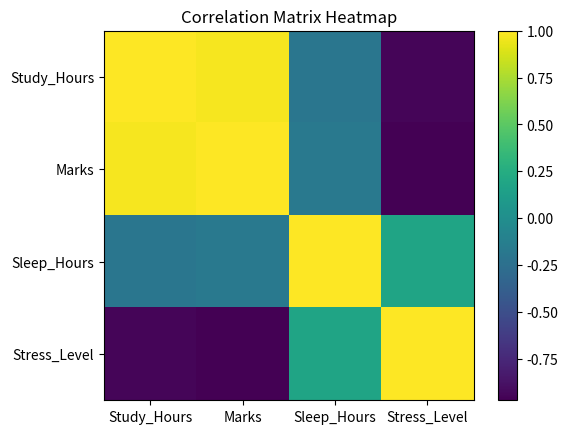
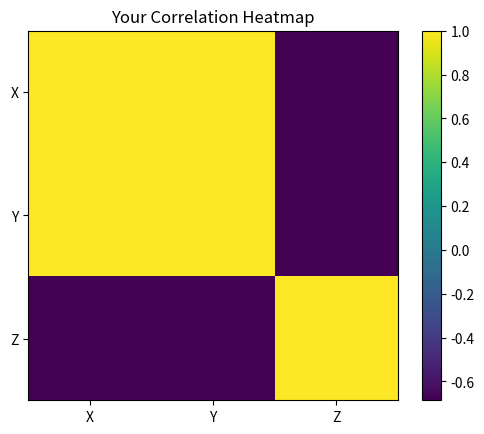

Generate these figures, in order, with matplotlib:
# ============================================
# 🎬 Demo Title: Correlation Matrix in Python
# Author: Dr. Ashish Katyal
# ============================================

import numpy as np
import pandas as pd
import matplotlib.pyplot as plt

print("\n📊 Welcome! Understanding Correlation Matrix\n")

# --------------------------------------------
# PART 1: What is Correlation?
# --------------------------------------------
print("📌 Part 1: Understanding Correlation\n")
print("Correlation tells us how two variables are related.")
print("Range: -1 to +1")
print("+1 → Strong positive relation")
print("-1 → Strong negative relation")
print(" 0 → No relation\n")

# --------------------------------------------
# PART 2: Create Dataset
# --------------------------------------------
print("📌 Part 2: Creating Dataset\n")

np.random.seed(42)

# Create related data
study_hours = np.random.randint(1, 10, 50)
marks = study_hours * 5 + np.random.randint(0, 10, 50)  # positive correlation
sleep_hours = np.random.randint(4, 10, 50)
stress_level = 100 - marks + np.random.randint(0, 10, 50)  # negative correlation

df = pd.DataFrame({
    "Study_Hours": study_hours,
    "Marks": marks,
    "Sleep_Hours": sleep_hours,
    "Stress_Level": stress_level
})

print("Dataset Sample:\n", df.head())
print("-" * 50)


# --------------------------------------------
# PART 3: Compute Correlation Matrix
# --------------------------------------------
print("\n📌 Part 3: Calculating Correlation Matrix\n")

corr_matrix = df.corr()

print("Correlation Matrix:\n")
print(corr_matrix)

print("-" * 50)


# --------------------------------------------
# PART 4: Visualizing Correlation (Heatmap)
# --------------------------------------------
print("\n📌 Part 4: Visualizing Correlation Matrix\n")

plt.figure()
plt.imshow(corr_matrix)

plt.colorbar()
plt.xticks(range(len(corr_matrix.columns)), corr_matrix.columns)
plt.yticks(range(len(corr_matrix.columns)), corr_matrix.columns)

plt.title("Correlation Matrix Heatmap")
plt.show()

print("👉 Dark/strong colors = strong relationships")
print("👉 Light colors = weak relationships")

print("-" * 50)


# --------------------------------------------
# PART 5: Understanding Results
# --------------------------------------------
print("\n📌 Part 5: Interpreting Results\n")

print("Study Hours vs Marks → Strong Positive Correlation")
print("Marks vs Stress → Negative Correlation")
print("Sleep Hours → Weak or no correlation")

print("-" * 50)


# --------------------------------------------
# PART 6: Highlighting Strong Correlations
# --------------------------------------------
print("\n📌 Part 6: Finding Strong Correlations\n")

for col in corr_matrix.columns:
    for row in corr_matrix.index:
        if col != row and abs(corr_matrix.loc[row, col]) > 0.7:
            print(f"Strong correlation between {row} and {col}: {corr_matrix.loc[row, col]:.2f}")

print("-" * 50)


# --------------------------------------------
# PART 7: Mini Activity
# --------------------------------------------
print("\n📌 Part 7: Try It Yourself!\n")

user_data = {
    "X": [1, 2, 3, 4, 5],
    "Y": [2, 4, 6, 8, 10],
    "Z": [5, 3, 6, 2, 1]
}

user_df = pd.DataFrame(user_data)

print("Your Dataset:\n", user_df)

user_corr = user_df.corr()

print("\nYour Correlation Matrix:\n", user_corr)

plt.figure()
plt.imshow(user_corr)

plt.colorbar()
plt.xticks(range(len(user_corr.columns)), user_corr.columns)
plt.yticks(range(len(user_corr.columns)), user_corr.columns)

plt.title("Your Correlation Heatmap")
plt.show()

print("\n🎉 You have successfully created a correlation matrix!")
